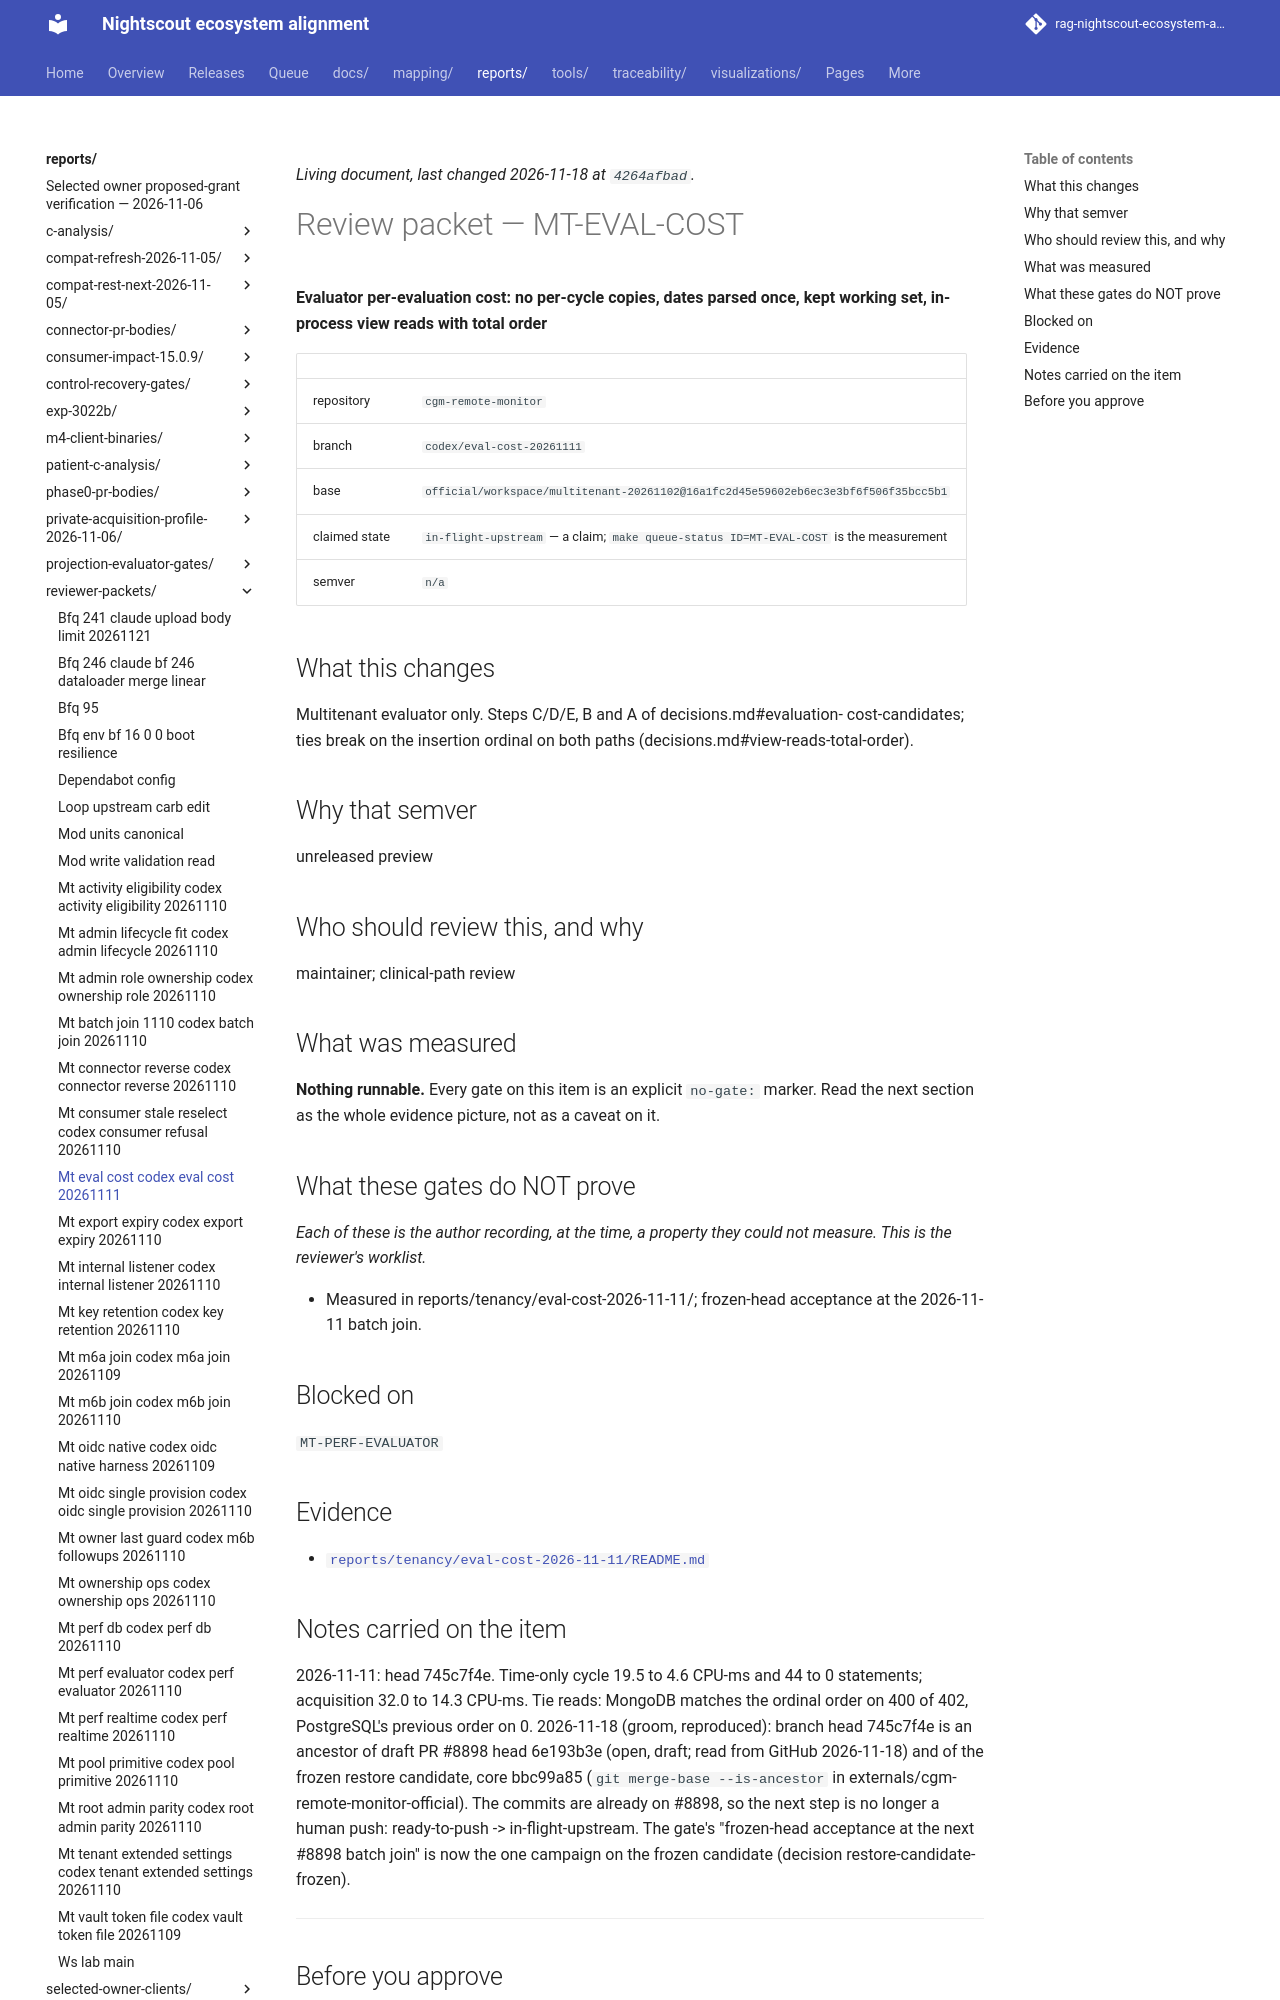

repository: bewest/rag-nightscout-ecosystem-alignment · page: reports/reviewer-packets/mt-eval-cost-codex-eval-cost-20261111.html · generator: mkdocs

<!--
  ============================================================================
  GENERATED FILE - MUST NOT BE HAND-EDITED.

  Source of truth:  queue/work-queue.yaml
  Generator:        tools/queue/emit_packets.py   (make packets)
  Staleness check:  python3 tools/queue/emit_packets.py --check

  Review NOTES belong on the pull request, not here. This file is a projection
  of the manifest; anything written into it is destroyed by the next run.
  ============================================================================
-->

# Review packet — MT-EVAL-COST

**Evaluator per-evaluation cost: no per-cycle copies, dates parsed once, kept
working set, in-process view reads with total order**

| | |
|---|---|
| repository | `cgm-remote-monitor` |
| branch | `codex/eval-cost-20261111` |
| base | `official/workspace/multitenant-20261102@16a1fc2d45e59602eb6ec3e3bf6f506f35bcc5b1` |
| claimed state | `in-flight-upstream` — a claim; `make queue-status ID=MT-EVAL-COST` is the measurement |
| semver | `n/a` |

## What this changes

Multitenant evaluator only. Steps C/D/E, B and A of decisions.md#evaluation-
cost-candidates; ties break on the insertion ordinal on both paths
(decisions.md#view-reads-total-order).

## Why that semver

unreleased preview

## Who should review this, and why

maintainer; clinical-path review

## What was measured

**Nothing runnable.** Every gate on this item is an explicit `no-gate:` marker. Read the next section as the whole evidence picture, not as a caveat on it.

## What these gates do NOT prove

*Each of these is the author recording, at the time, a property they could not measure. This is the reviewer's worklist.*

- Measured in reports/tenancy/eval-cost-2026-11-11/; frozen-head acceptance
  at the 2026-11-11 batch join.

## Blocked on

`MT-PERF-EVALUATOR`

## Evidence

- [`reports/tenancy/eval-cost-2026-11-11/README.md`](../../reports/tenancy/eval-cost-2026-11-11/README.md)

## Notes carried on the item

2026-11-11: head 745c7f4e. Time-only cycle 19.5 to 4.6 CPU-ms and 44 to 0
statements; acquisition 32.0 to 14.3 CPU-ms. Tie reads: MongoDB matches the
ordinal order on 400 of 402, PostgreSQL's previous order on 0. 2026-11-18
(groom, reproduced): branch head 745c7f4e is an ancestor of draft PR #8898
head 6e193b3e (open, draft; read from GitHub 2026-11-18) and of the frozen
restore candidate, core bbc99a85 (`git merge-base --is-ancestor` in
externals/cgm-remote-monitor-official). The commits are already on #8898, so
the next step is no longer a human push: ready-to-push -> in-flight-upstream.
The gate's "frozen-head acceptance at the next #8898 batch join" is now the
one campaign on the frozen candidate (decision restore-candidate-frozen).

---
